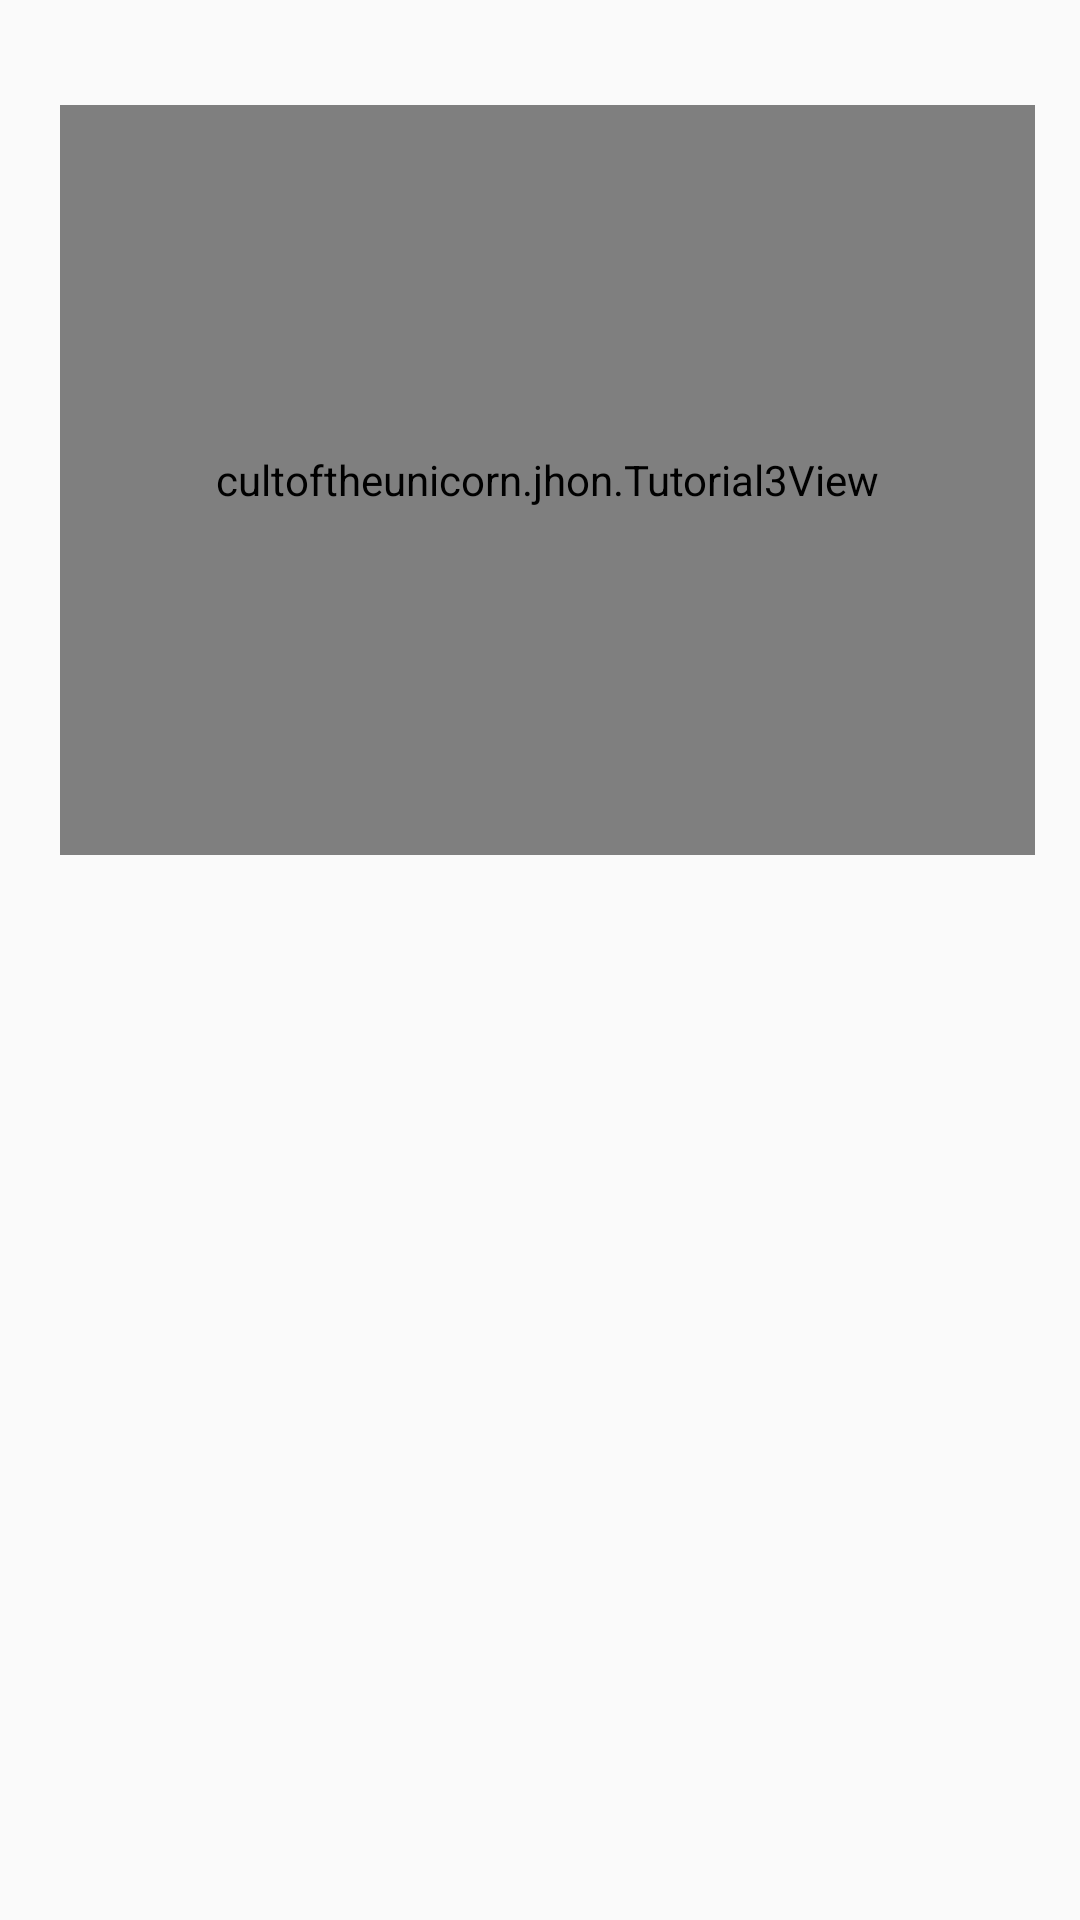

This screen was rendered from an Android layout file. Write that file and the resources it references.
<!-- AndroidManifest.xml: application theme AppTheme -->
<!-- res/layout/activity_recognize.xml -->
<?xml version="1.0" encoding="utf-8"?>
<ScrollView xmlns:android="http://schemas.android.com/apk/res/android"
    xmlns:app="http://schemas.android.com/apk/res-auto"
    android:layout_width="match_parent"
    android:layout_height="match_parent"
    android:fillViewport="true">

    <RelativeLayout xmlns:android="http://schemas.android.com/apk/res/android"
        xmlns:app="http://schemas.android.com/apk/res-auto"
        xmlns:tools="http://schemas.android.com/tools"
        android:layout_width="match_parent"
        android:layout_height="wrap_content"
        tools:context="org.opencv.comvis.facerecog.cultoftheunicorn.marvel.Training">

        <cultoftheunicorn.jhon.Tutorial3View
            android:id="@+id/tutorial3_activity_java_surface_view"
            android:layout_width="325dp"
            android:layout_height="250dp"
            android:layout_alignParentLeft="true"
            android:layout_alignParentStart="true"
            android:layout_alignParentTop="true"
            android:layout_marginLeft="20dp"
            android:layout_marginStart="20dp"
            android:layout_marginTop="35dp" />

        <TextView
            android:id="@+id/results"
            android:layout_width="150dp"
            android:layout_height="150dp"
            android:layout_marginLeft="40dp"
            android:layout_marginStart="40dp"
            android:layout_above="@+id/scan"
            android:layout_toRightOf="@+id/tutorial3_activity_java_surface_view"
            android:layout_toEndOf="@+id/tutorial3_activity_java_surface_view"
            android:layout_marginBottom="15dp"
            android:textAlignment="center"
            android:gravity="center"
            android:textStyle="bold"/>

        <ToggleButton
            android:id="@+id/scan"
            android:layout_width="wrap_content"
            android:layout_height="wrap_content"
            android:checked="false"
            android:textAllCaps="false"
            android:textOff="@string/scan"
            android:textOn="@string/scanning"
            android:layout_alignBottom="@+id/tutorial3_activity_java_surface_view"
            android:layout_toRightOf="@+id/tutorial3_activity_java_surface_view"
            android:layout_toEndOf="@+id/tutorial3_activity_java_surface_view"
            android:layout_marginLeft="25dp"
            android:layout_marginStart="25dp" />

        <TextView
            android:id="@+id/textView3"
            android:layout_width="wrap_content"
            android:layout_height="wrap_content"
            android:layout_toRightOf="@id/tutorial3_activity_java_surface_view"
            android:layout_toEndOf="@id/tutorial3_activity_java_surface_view"
            android:layout_marginLeft="55dp"
            android:layout_marginStart="55dp"
            android:text="@string/results"
            android:textStyle="bold"
            android:layout_alignTop="@+id/tutorial3_activity_java_surface_view" />

    </RelativeLayout>

</ScrollView>
<!-- resources referenced by this layout -->
<resources>
  <string name="results">Recognized Faces</string>
  <string name="scan">Scan</string>
  <string name="scanning">Scanning</string>
  <style name="AppTheme" parent="Theme.AppCompat.Light.DarkActionBar">
          
          <item name="colorPrimary">@color/colorPrimary</item>
          <item name="colorPrimaryDark">@color/colorPrimaryDark</item>
          <item name="colorAccent">@color/colorAccent</item>
      </style>
  <color name="colorPrimary">#3f51b5</color>
  <color name="colorPrimaryDark">#303f9f</color>
  <color name="colorAccent">#e91e63</color>
</resources>
